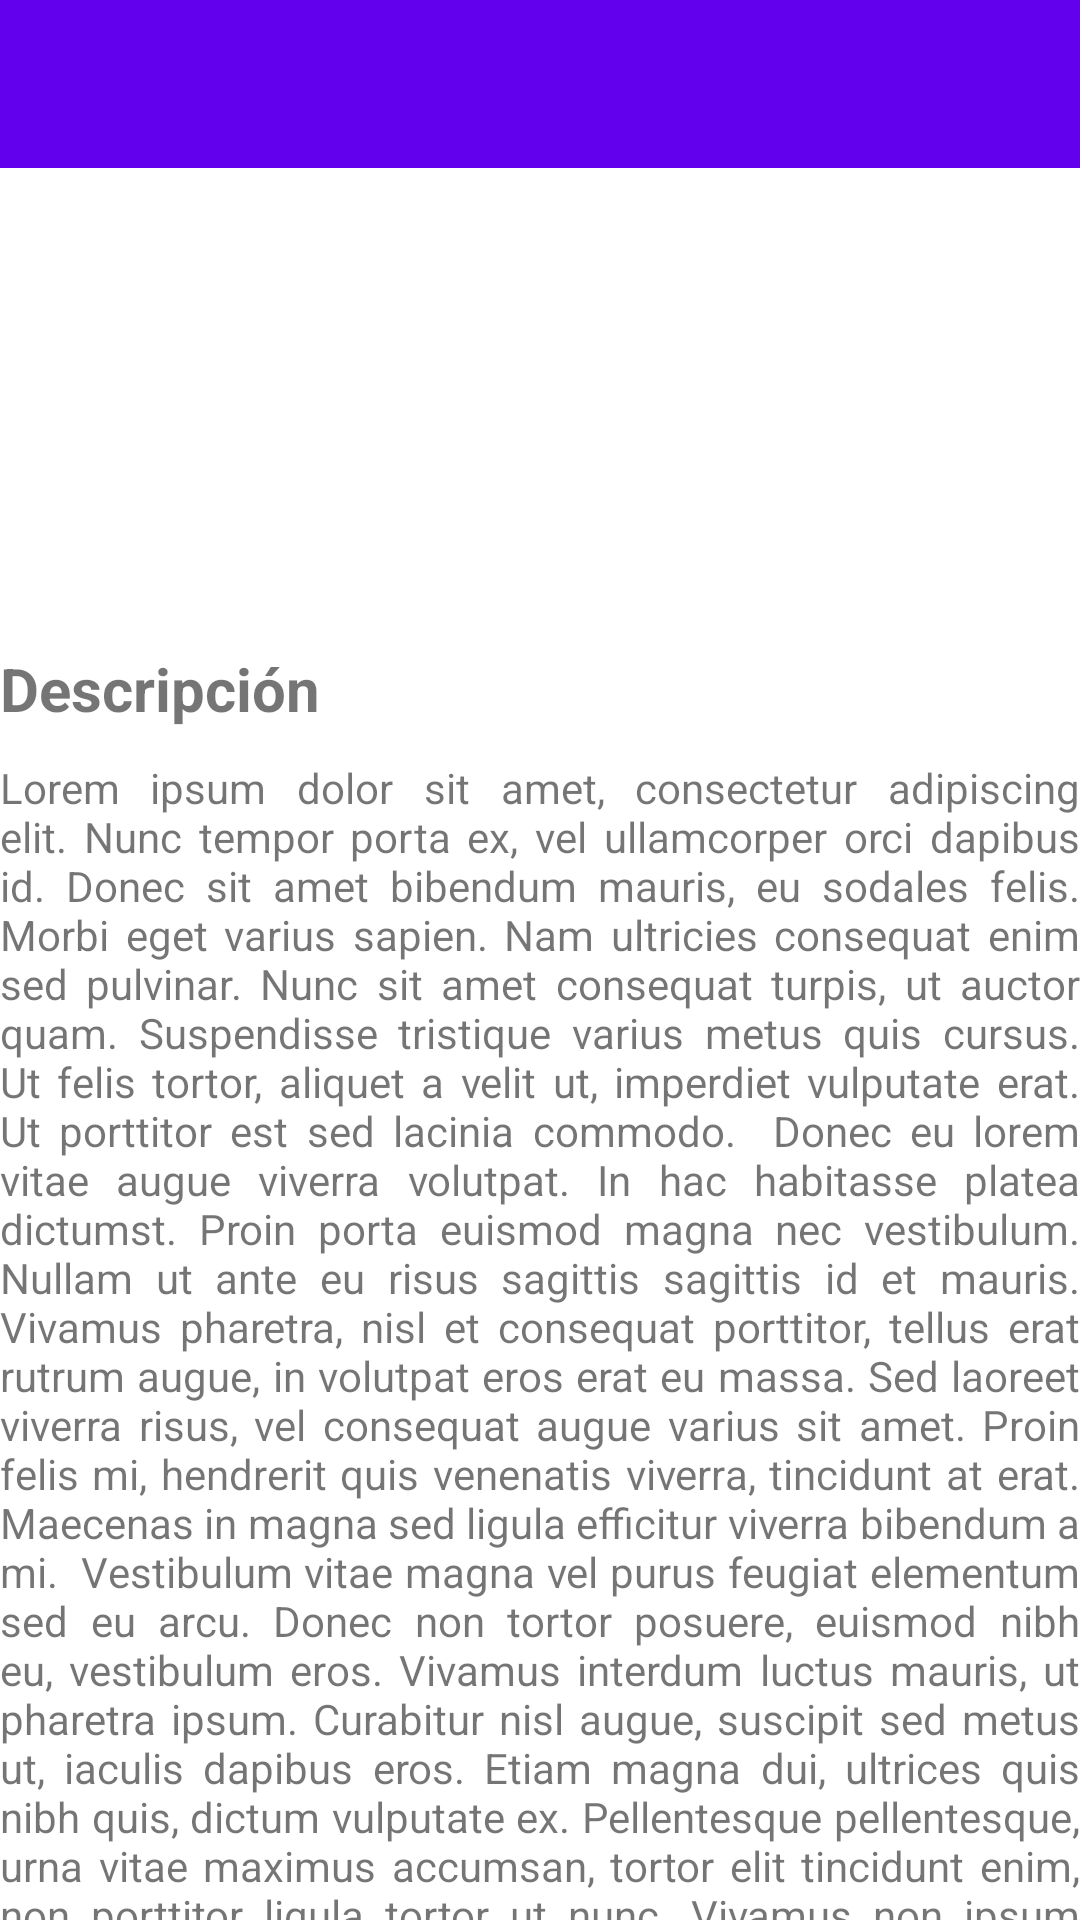

The Android layout XML behind this screen, and the referenced resources:
<!-- AndroidManifest.xml: application theme Theme.Restaurantes -->
<!-- res/layout/activity_meal.xml -->
<?xml version="1.0" encoding="utf-8"?>
<LinearLayout
    xmlns:android="http://schemas.android.com/apk/res/android"
    xmlns:app="http://schemas.android.com/apk/res-auto"
    xmlns:tools="http://schemas.android.com/tools"
    android:layout_width="match_parent"
    android:layout_height="match_parent"
    android:orientation="vertical"
    tools:context=".MealActivity">

    <com.google.android.material.appbar.AppBarLayout
        android:layout_width="match_parent"
        android:layout_height="wrap_content">

        <com.google.android.material.appbar.MaterialToolbar
            android:id="@+id/topAppBar"
            android:layout_width="match_parent"
            android:layout_height="?attr/actionBarSize"
            app:navigationIcon="@drawable/ic_back_24dp"
            style="@style/Widget.MaterialComponents.Toolbar.Primary"/>

    </com.google.android.material.appbar.AppBarLayout>

    <LinearLayout
        android:layout_height="wrap_content"
        android:layout_width="match_parent"
        android:orientation="horizontal">

        <ImageView
            android:src="@drawable/meal"
            android:layout_width="wrap_content"
            android:layout_height="150dp"
            android:layout_weight="1"
            android:scaleType="centerCrop"/>

        <LinearLayout
            android:layout_width="match_parent"
            android:layout_height="match_parent"
            android:layout_weight="1"
            android:orientation="vertical">

            <TextView
                android:id="@+id/meal_price"
                android:layout_width="match_parent"
                android:layout_height="wrap_content"
                android:layout_weight="1"
                android:gravity="center"
                android:textStyle="bold"
                android:textSize="15sp"/>

            <TextView
                android:id="@+id/meal_name"
                android:layout_width="match_parent"
                android:layout_height="wrap_content"
                android:layout_weight="1"
                android:gravity="center"
                android:textStyle="bold"
                android:textSize="15sp"/>

        </LinearLayout>

    </LinearLayout>

        <TextView
            android:layout_height="wrap_content"
            android:layout_width="match_parent"
            android:text="Descripción"
            android:textStyle="bold"
            android:textSize="20sp"
            android:paddingVertical="10dp"/>

        <TextView
            android:layout_width="match_parent"
            android:layout_height="wrap_content"
            android:text="Lorem ipsum dolor sit amet, consectetur adipiscing elit. Nunc tempor porta ex, vel ullamcorper orci dapibus id. Donec sit amet bibendum mauris, eu sodales felis. Morbi eget varius sapien. Nam ultricies consequat enim sed pulvinar. Nunc sit amet consequat turpis, ut auctor quam. Suspendisse tristique varius metus quis cursus. Ut felis tortor, aliquet a velit ut, imperdiet vulputate erat. Ut porttitor est sed lacinia commodo.

Donec eu lorem vitae augue viverra volutpat. In hac habitasse platea dictumst. Proin porta euismod magna nec vestibulum. Nullam ut ante eu risus sagittis sagittis id et mauris. Vivamus pharetra, nisl et consequat porttitor, tellus erat rutrum augue, in volutpat eros erat eu massa. Sed laoreet viverra risus, vel consequat augue varius sit amet. Proin felis mi, hendrerit quis venenatis viverra, tincidunt at erat. Maecenas in magna sed ligula efficitur viverra bibendum a mi.

Vestibulum vitae magna vel purus feugiat elementum sed eu arcu. Donec non tortor posuere, euismod nibh eu, vestibulum eros. Vivamus interdum luctus mauris, ut pharetra ipsum. Curabitur nisl augue, suscipit sed metus ut, iaculis dapibus eros. Etiam magna dui, ultrices quis nibh quis, dictum vulputate ex. Pellentesque pellentesque, urna vitae maximus accumsan, tortor elit tincidunt enim, non porttitor ligula tortor ut nunc. Vivamus non ipsum mauris. Quisque tristique, mauris quis dignissim suscipit, metus massa posuere diam, vel suscipit enim nibh vitae dui.

Mauris sit amet pretium orci. Vestibulum tempus nulla elit, ut vestibulum purus fermentum sit amet. Aenean ut tincidunt turpis. Integer rhoncus purus tincidunt risus volutpat, sit amet fermentum eros condimentum. Curabitur aliquam cursus orci, at pellentesque diam pulvinar sed. Etiam mollis volutpat dolor, ut molestie sapien malesuada ac. Donec eget bibendum libero. Phasellus laoreet, quam at sagittis efficitur, mauris ipsum tincidunt est, vel egestas tellus sapien et nibh. Praesent ultricies luctus viverra. Quisque efficitur vitae ex quis mattis. Aliquam tellus nulla, porttitor at urna nec, sollicitudin fringilla arcu. Proin semper dolor quis rutrum varius.

Cras vitae ligula felis. Etiam sodales velit quis leo consequat vulputate. Quisque semper commodo dui. Sed euismod sodales nulla ut tincidunt. Ut eu felis turpis. Mauris sit amet dictum quam. Nulla porta turpis vel viverra pretium. Phasellus fermentum purus non lectus placerat, id fringilla nunc cursus. Quisque elementum dolor posuere, dictum lorem quis, malesuada tellus. Phasellus ultrices nunc risus, non sagittis dolor lobortis non. Suspendisse vitae dolor euismod, ullamcorper arcu in, dapibus sapien."
            android:justificationMode="inter_word"/>

</LinearLayout>
<!-- resources referenced by this layout -->
<resources>
  <style name="Theme.Restaurantes" parent="Theme.MaterialComponents.DayNight.NoActionBar">
          
          <item name="colorPrimary">@color/purple_500</item>
          <item name="colorPrimaryVariant">@color/purple_700</item>
          <item name="colorOnPrimary">@color/white</item>
          
          <item name="colorSecondary">@color/teal_200</item>
          <item name="colorSecondaryVariant">@color/teal_700</item>
          <item name="colorOnSecondary">@color/black</item>
          
          <item name="android:statusBarColor" tools:targetApi="l">?attr/colorPrimaryVariant</item>
          
      </style>
  <!-- not gathered from this repository: default colours our renderer supplied (Android Studio template values) -->
  <color name="purple_500">#FF6200EE</color>
  <color name="purple_700">#FF3700B3</color>
  <color name="teal_200">#FF03DAC5</color>
  <color name="teal_700">#FF018786</color>
  <color name="black">#FF000000</color>
  <color name="white">#FFFFFFFF</color>
</resources>
